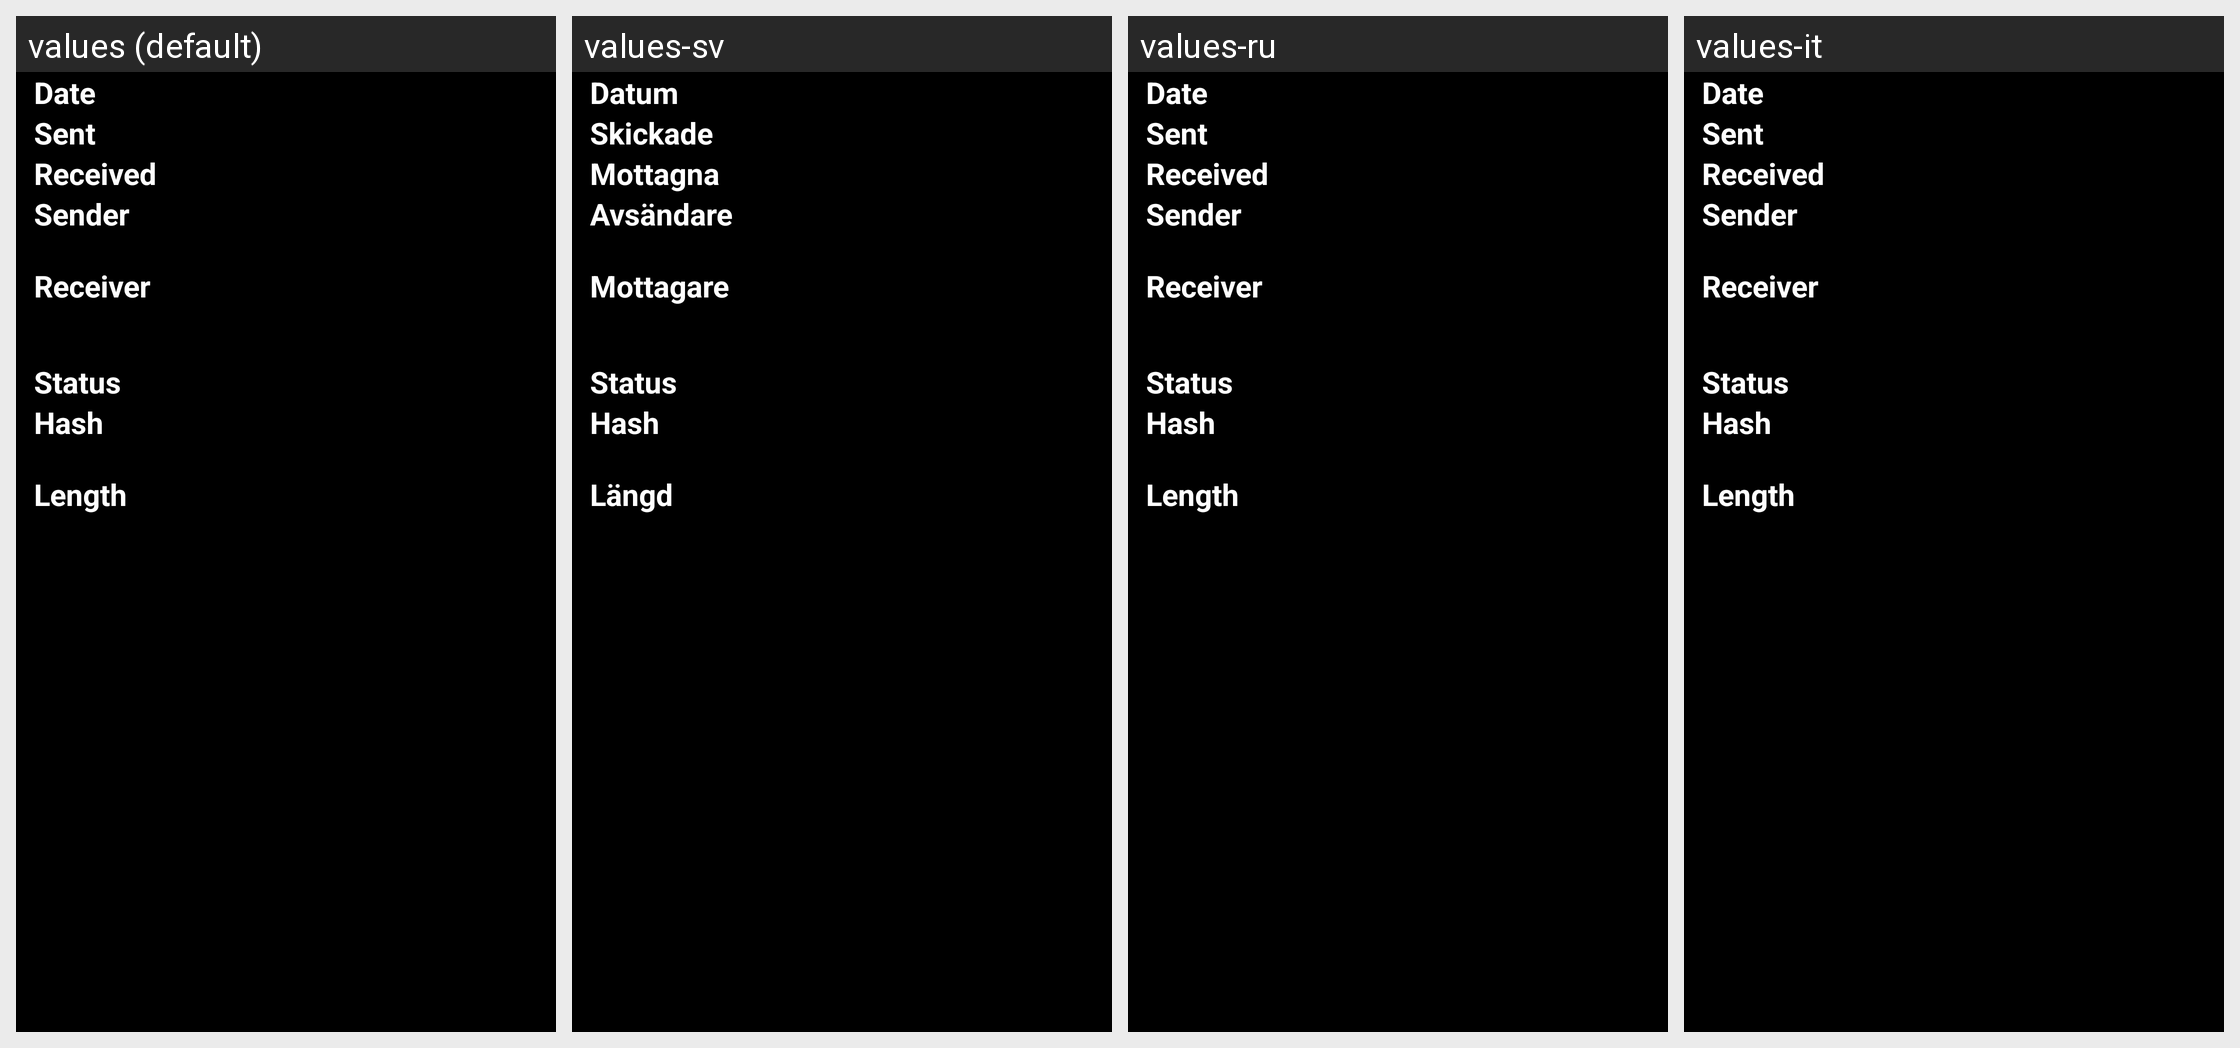

Translations of the strings shown on this Android screen, per locale in the grid:
Android screen res/layout/transaction_fragment.xml rendered under 4 locales, left to right: values (default), values-sv, values-ru, values-it. Device: Nexus 5 (rendered at 1080×1920; each locale shown at half size, 540×960, under a caption strip naming it); theme My.Theme.
Other locales in the repository, not shown: values-cs, values-de, values-el, values-es, values-fr, values-iw, values-nl, values-pl, values-tr, values-zh.
Strings drawn on this screen, with the default value and each locale's value (text and hints the layout hard-codes, and strings that could not be matched under every locale, appear in the picture but are not listed):

transaction_fragment_time_label
  values: Date
  values-sv: Datum
  values-ru: Date  [not translated; the default value is used]
  values-it: Date  [not translated; the default value is used]

transaction_fragment_amount_sent_label
  values: Sent
  values-sv: Skickade
  values-ru: Sent  [not translated; the default value is used]
  values-it: Sent  [not translated; the default value is used]

transaction_fragment_amount_received_label
  values: Received
  values-sv: Mottagna
  values-ru: Received  [not translated; the default value is used]
  values-it: Received  [not translated; the default value is used]

transaction_fragment_from_label
  values: Sender
  values-sv: Avsändare
  values-ru: Sender  [not translated; the default value is used]
  values-it: Sender  [not translated; the default value is used]

transaction_fragment_to_label
  values: Receiver
  values-sv: Mottagare
  values-ru: Receiver  [not translated; the default value is used]
  values-it: Receiver  [not translated; the default value is used]

transaction_fragment_status_label
  values: Status
  values-sv: Status
  values-ru: Status  [not translated; the default value is used]
  values-it: Status  [not translated; the default value is used]

transaction_fragment_hash_label
  values: Hash
  values-sv: Hash
  values-ru: Hash  [not translated; the default value is used]
  values-it: Hash  [not translated; the default value is used]

transaction_fragment_length_label
  values: Length
  values-sv: Längd
  values-ru: Length  [not translated; the default value is used]
  values-it: Length  [not translated; the default value is used]
